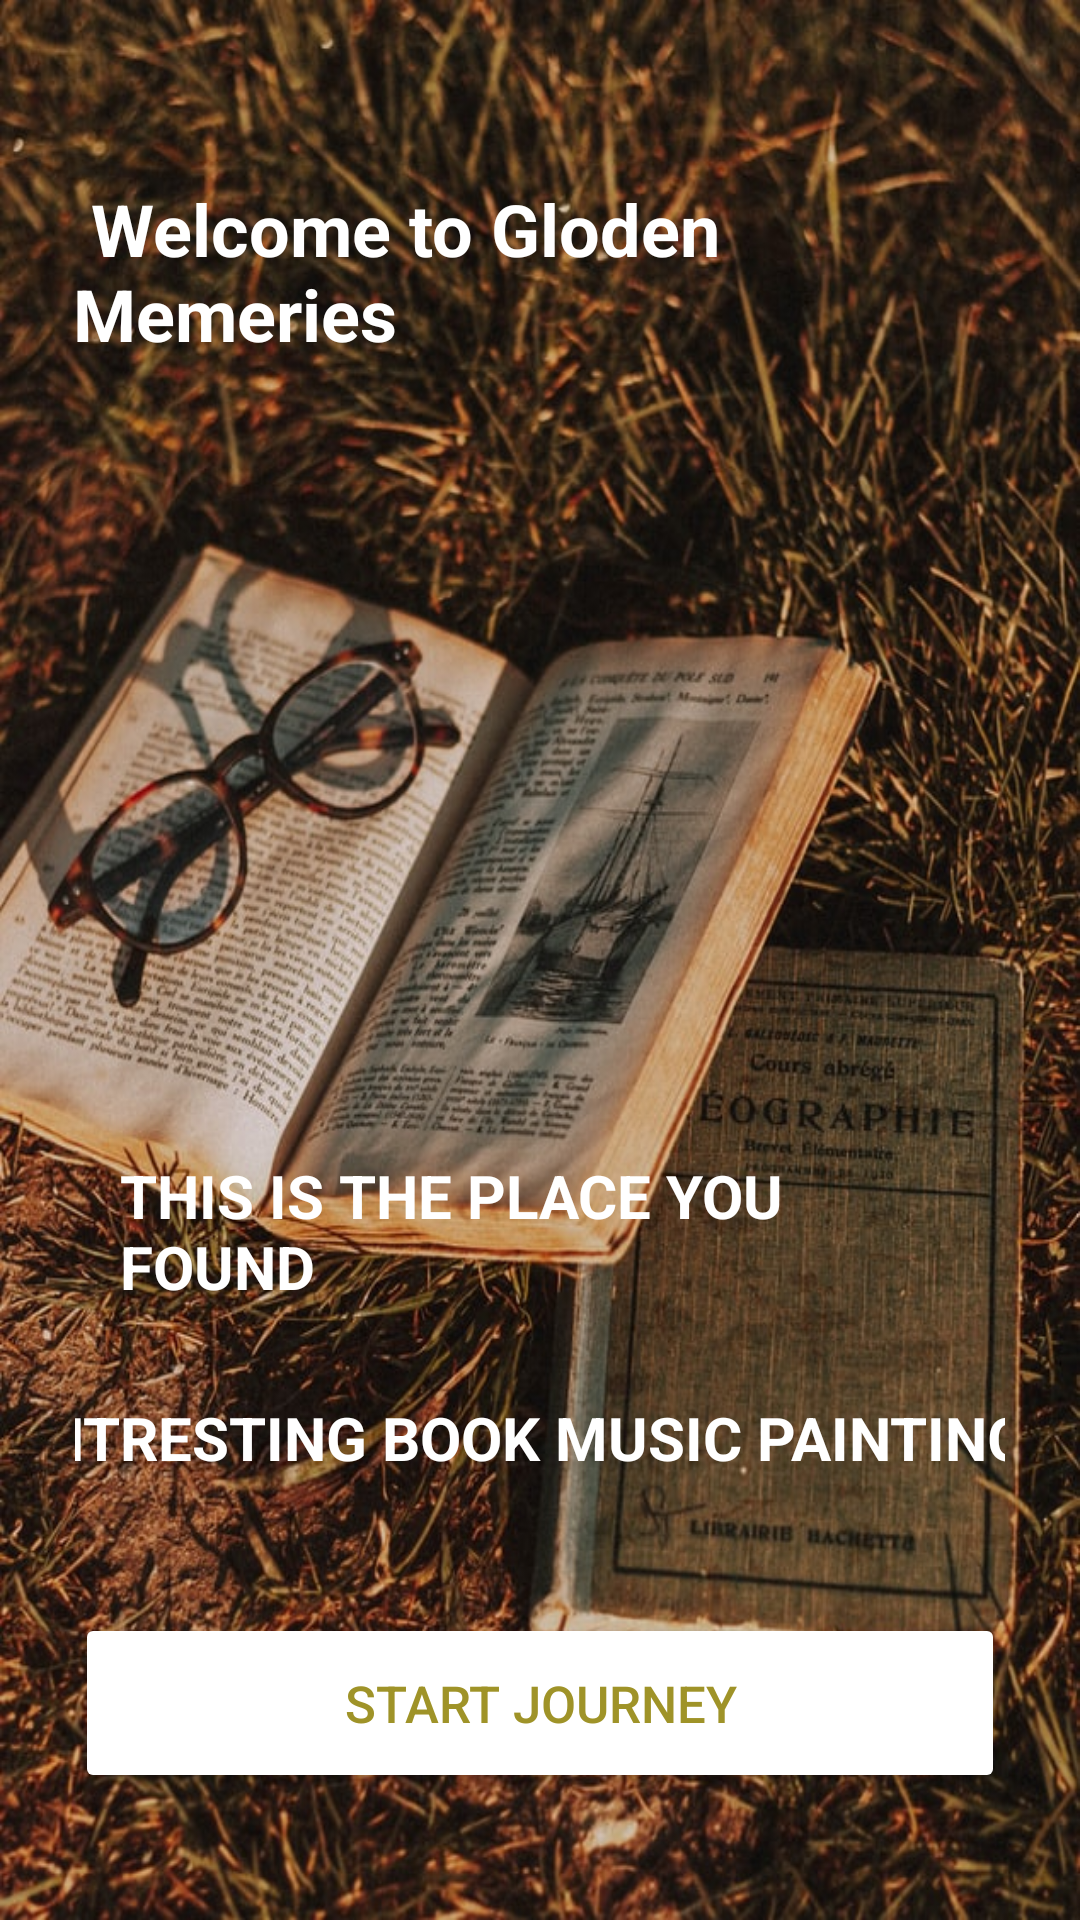

Produce the Android XML layout that renders to this screen, including the resource entries it uses.
<!-- AndroidManifest.xml: application theme Theme.bookmvvm -->
<!-- res/layout/activity_login.xml -->
<?xml version="1.0" encoding="utf-8"?>
<RelativeLayout xmlns:android="http://schemas.android.com/apk/res/android"
    xmlns:app="http://schemas.android.com/apk/res-auto"
    xmlns:tools="http://schemas.android.com/tools"
    android:layout_width="match_parent"
    android:layout_height="match_parent"
    android:background="@drawable/bk3"
    tools:textAlignment="viewEnd"
   android:orientation="vertical"
    android:layout_gravity="center"
    tools:context=".LoginActivity"><![CDATA[
    >

    ]]>

    <TextView
        android:id="@+id/textView3"
        android:layout_width="361dp"
        android:layout_height="70dp"
        android:layout_alignStart="@+id/input_group"
        android:layout_alignEnd="@+id/input_group"
        android:layout_marginStart="-1dp"
        android:layout_marginTop="60dp"
        android:layout_marginEnd="1dp"
        android:text=" Welcome to Gloden Memeries "
        android:textColor="@color/white"
        android:textSize="24sp"
        android:textStyle="bold" />

    <LinearLayout
        android:id="@+id/input_group"
        android:layout_width="match_parent"
        android:layout_height="wrap_content"
        android:layout_marginLeft="25dp"
        android:layout_marginRight="25dp"
        android:layout_marginTop="370dp"
        android:gravity="center"
        android:orientation="vertical">

        <TextView
            android:layout_width="match_parent"
            android:layout_height="wrap_content"
            android:text="THIS IS THE PLACE YOU FOUND "
            android:padding="15dp"
            android:textSize="20sp"
            android:textStyle="bold"
            android:textColor="@color/white"/>

        <TextView
            android:layout_width="374dp"
            android:layout_height="wrap_content"
            android:padding="15dp"
            android:text="INTRESTING BOOK MUSIC PAINTING"
            android:textColor="@color/white"
            android:textSize="20sp"
            android:textStyle="bold" />


        <Button
            android:id="@+id/buttonLogin"
            android:layout_width="match_parent"
            android:layout_height="60dp"
            android:layout_marginTop="30dp"
            android:backgroundTint="@android:color/background_light"
            android:foreground="?android:attr/selectableItemBackground"
            android:text="START Journey"
            android:textColor="@color/greenepaper"
            android:textSize="17sp" />


    </LinearLayout>


</RelativeLayout>
<!-- resources referenced by this layout -->
<resources>
  <color name="greenepaper"> #9f9328</color>
  <color name="white">#FFFFFFFF</color>
  <!-- drawable bk3: jpg bitmap (drawable, 191370 bytes) -->
  <style name="Theme.bookmvvm" parent="Theme.MaterialComponents.DayNight.DarkActionBar">
          
          <item name="colorPrimary">@color/purple_500</item>
          <item name="colorPrimaryVariant">@color/purple_700</item>
          <item name="colorOnPrimary">@color/white</item>
          
          <item name="colorSecondary">@color/teal_200</item>
          <item name="colorSecondaryVariant">@color/teal_700</item>
          <item name="colorOnSecondary">@color/black</item>
          
          <item name="android:statusBarColor" tools:targetApi="l">?attr/colorPrimaryVariant</item>
          
      </style>
  <color name="purple_500">#FF6200EE</color>
  <color name="purple_700">#FF3700B3</color>
  <color name="teal_200">#FF03DAC5</color>
  <color name="teal_700">#FF018786</color>
  <color name="black">#FF000000</color>
</resources>
